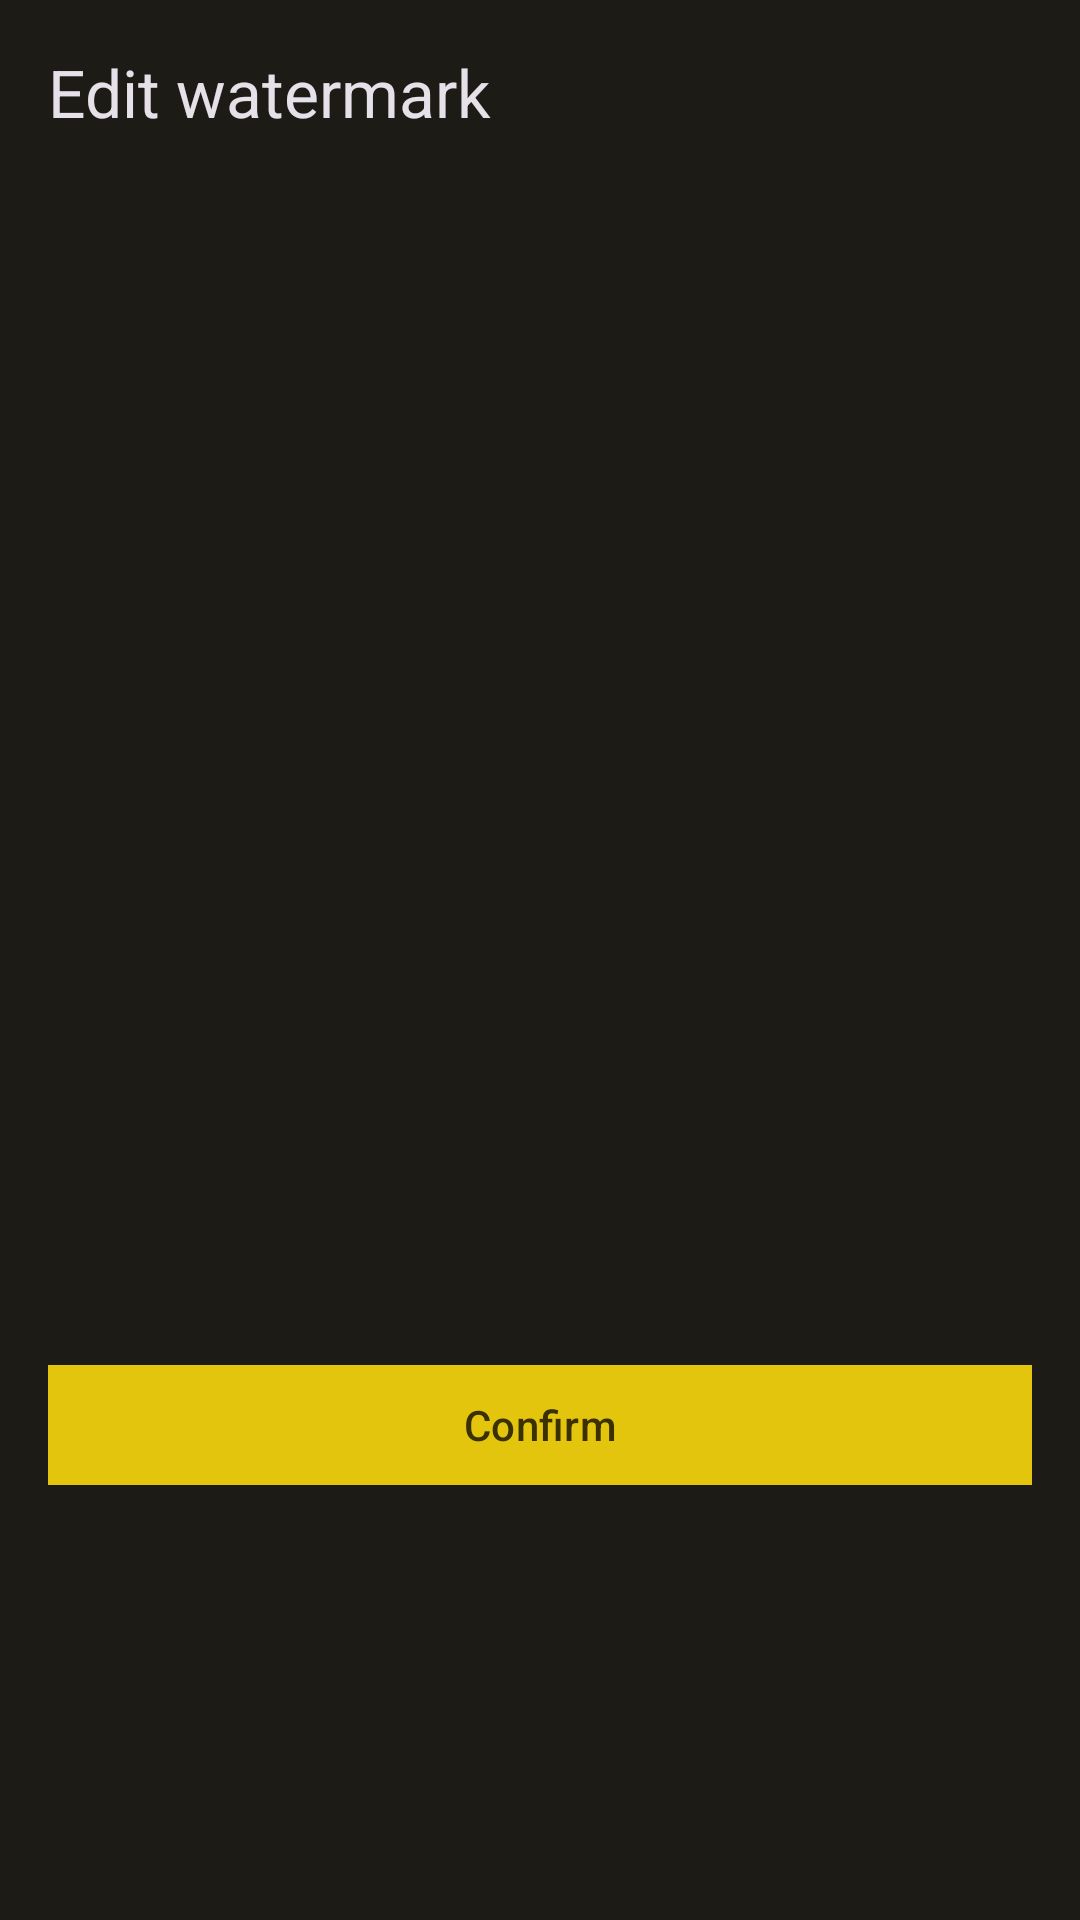

Android layout source for this screen:
<!-- AndroidManifest.xml: application theme Theme.MyApp -->
<!-- res/layout/dialog_edit_text.xml -->
<?xml version="1.0" encoding="utf-8"?>
<androidx.constraintlayout.widget.ConstraintLayout xmlns:android="http://schemas.android.com/apk/res/android"
    xmlns:app="http://schemas.android.com/apk/res-auto"
    android:layout_width="match_parent"
    android:layout_height="wrap_content"
    android:orientation="vertical">

    <com.google.android.material.textview.MaterialTextView
        android:id="@+id/tv_title"
        style="@style/TextAppearance.Material3.TitleLarge"
        android:layout_width="wrap_content"
        android:layout_height="wrap_content"
        android:layout_marginStart="16dp"
        android:layout_marginTop="16dp"
        android:text="@string/dialog_title_edit_watermark"
        app:layout_constraintStart_toStartOf="parent"
        app:layout_constraintTop_toTopOf="parent" />

    <com.google.android.material.textfield.TextInputLayout
        android:id="@+id/tl_water_text"
        style="@style/TextInputLayoutStyle"
        android:layout_width="match_parent"
        android:layout_height="wrap_content"
        android:layout_marginTop="20dp"
        android:hint=""
        android:minHeight="165dp"
        android:paddingTop="15dp"
        android:paddingBottom="25dp"
        app:layout_constraintBottom_toTopOf="@id/btn_confirm"
        app:layout_constraintEnd_toEndOf="parent"
        app:layout_constraintStart_toStartOf="parent"
        app:layout_constraintTop_toTopOf="parent"
        app:layout_constraintVertical_bias="0">

        <com.google.android.material.textfield.TextInputEditText
            android:id="@+id/et_water_text"
            android:layout_width="match_parent"
            android:layout_height="wrap_content"
            android:imeActionLabel="@string/tips_ok"
            android:imeOptions="actionDone"
            android:scrollbars="vertical"
            android:textSize="16sp" />
    </com.google.android.material.textfield.TextInputLayout>

    <com.google.android.material.button.MaterialButton
        android:id="@+id/btn_go_template"
        style="@style/Widget.Material3.Button.IconButton"
        android:layout_width="wrap_content"
        android:layout_height="wrap_content"
        android:layout_marginEnd="16dp"
        app:icon="@drawable/ic_go_template_list"
        app:layout_constraintBottom_toBottomOf="@id/tv_title"
        app:layout_constraintEnd_toEndOf="parent"
        app:layout_constraintTop_toTopOf="@id/tv_title" />

    <com.google.android.material.button.MaterialButton
        android:id="@+id/btn_confirm"
        android:layout_width="match_parent"
        android:layout_height="wrap_content"
        android:layout_gravity="center"
        android:layout_margin="16dp"
        android:text="@string/tips_ok"
        android:textAllCaps="false"
        app:layout_constraintBottom_toBottomOf="parent"
        app:layout_constraintEnd_toEndOf="parent"
        app:layout_constraintStart_toStartOf="parent"
        app:layout_constraintTop_toBottomOf="@id/tl_water_text" />
</androidx.constraintlayout.widget.ConstraintLayout>
<!-- resources referenced by this layout -->
<resources>
  <string name="dialog_title_edit_watermark">Edit watermark</string>
  <string name="tips_ok">Confirm</string>
  <style name="TextInputLayoutStyle" parent="Widget.Material3.TextInputLayout.OutlinedBox">
          <item name="boxStrokeWidth">0dp</item>
          <item name="boxStrokeWidthFocused">0dp</item>
      </style>
  <style name="Theme.MyApp" parent="Theme.BaseTheme" />
  <color name="md_theme_dark_primary">#E4C50D</color>
  <color name="md_theme_dark_onPrimary">#3A3000</color>
  <color name="md_theme_dark_primaryContainer">#544600</color>
  <color name="md_theme_dark_onPrimaryContainer">#FFE245</color>
  <color name="md_theme_dark_secondary">#D1C6A1</color>
  <color name="md_theme_dark_onSecondary">#363016</color>
  <color name="md_theme_dark_secondaryContainer">#4E472B</color>
  <color name="md_theme_dark_onSecondaryContainer">#EEE2BC</color>
  <color name="md_theme_dark_tertiary">#A9D0B3</color>
  <color name="md_theme_dark_onTertiary">#143723</color>
  <color name="md_theme_dark_tertiaryContainer">#2B4E38</color>
  <color name="md_theme_dark_onTertiaryContainer">#C4ECCE</color>
  <color name="md_theme_dark_error">#FFB4A9</color>
  <color name="md_theme_dark_errorContainer">#930006</color>
  <color name="md_theme_dark_onError">#680003</color>
  <color name="md_theme_dark_onErrorContainer">#FFDAD4</color>
  <color name="md_theme_dark_background">#1D1B16</color>
  <color name="md_theme_dark_onBackground">#E8E2D9</color>
  <color name="md_theme_dark_surface">#1D1B16</color>
  <color name="md_theme_dark_onSurface">#E8E2D9</color>
  <color name="md_theme_dark_surfaceVariant">#4B4739</color>
  <color name="md_theme_dark_onSurfaceVariant">#CDC6B4</color>
  <color name="md_theme_dark_outline">#969080</color>
  <color name="md_theme_dark_inverseOnSurface">#1D1B16</color>
  <color name="md_theme_dark_inverseSurface">#E8E2D9</color>
  <color name="md_theme_dark_primaryInverse">#6E5D00</color>
  <style name="Widget.App.Button" parent="Widget.Material3.Button">
          <item name="shapeAppearance">@style/ShapeAppearance.Material3.Corner.None</item>
          <item name="materialThemeOverlay">@style/ThemeOverlay.Material3.Button</item>
      </style>
  <style name="ShapeAppearance.App.SmallComponent" parent="ShapeAppearance.Material3.SmallComponent">
          <item name="cornerFamily">rounded</item>
          <item name="cornerSize">0dp</item>
      </style>
  <style name="ShapeAppearance.App.MediumComponent" parent="ShapeAppearance.Material3.MediumComponent">
          <item name="cornerFamily">rounded</item>
          <item name="cornerSize">0dp</item>
      </style>
  <style name="ShapeAppearance.App.LargeComponent" parent="ShapeAppearance.Material3.LargeComponent">
          <item name="cornerFamily">rounded</item>
          <item name="cornerSize">0dp</item>
      </style>
  <style name="MaterialAlertDialog.App" parent="MaterialAlertDialog.Material3">
          <item name="shapeAppearance">@style/ShapeAppearance.App.SmallComponent</item>
          <item name="shapeAppearanceOverlay">@null</item>
      </style>
  <style name="MaterialAlertDialog.App.Title.Text" parent="MaterialAlertDialog.Material3.Title.Text">
      </style>
  <style name="BottomSheetDialog.App" parent="Widget.Material3.BottomSheet.Modal">
          <item name="shapeAppearance">@style/ShapeAppearance.App.SmallComponent</item>
          <item name="shapeAppearanceOverlay">@null</item>
      </style>
  <style name="BottomSheetDialog.App.Button" parent="Widget.Material3.Button.IconButton.Filled">
          <item name="shapeAppearance">@style/ShapeAppearance.App.SmallComponent</item>
          <item name="shapeAppearanceOverlay">@null</item>
      </style>
  <style name="ShapeAppearance.App.FloatActionButton" parent="ShapeAppearanceOverlay.Material3.FloatingActionButton">
          <item name="cornerFamily">rounded</item>
          <item name="cornerSize">0dp</item>
      </style>
</resources>
